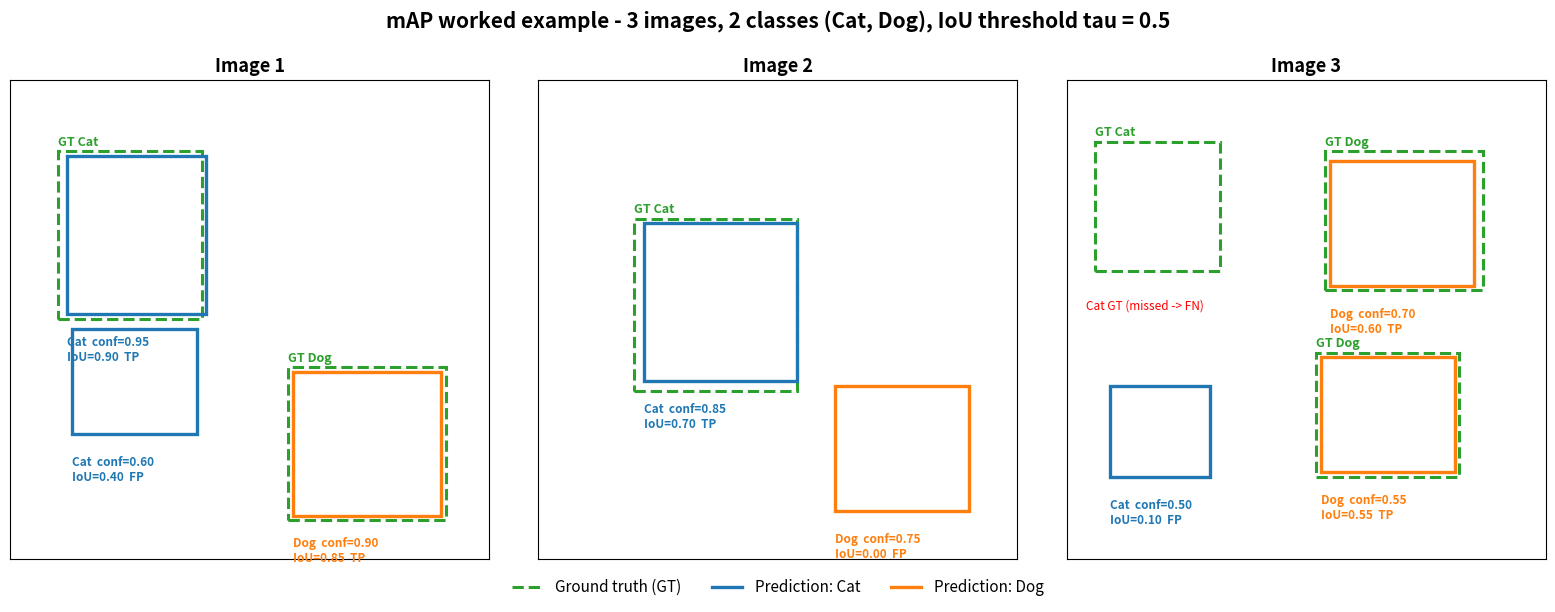

Reproduce this figure in Python. (Note: this script raises an exception after producing the figure.)
#!/usr/bin/env python3
"""Render the multi-class, multi-image mAP worked example figure.

Generates images/predictions_ground_truths_mAP.png used by
metrics_and_scoring_methods.ipynb (section "mAP").

Setup: 3 images, 2 classes (Cat, Dog), IoU threshold tau = 0.5.
  Green dashed box = ground truth (GT)
  Solid box        = prediction (blue = Cat, orange = Dog)
  Label            = class, confidence, IoU to matched GT, and TP/FP/FN.

The numbers here match exactly the tables computed in the notebook:
  AP_cat = 0.667, AP_dog = 0.833  ->  mAP@0.5 = 0.75
"""
import os
import matplotlib

matplotlib.use("Agg")
import matplotlib.pyplot as plt
from matplotlib.patches import Rectangle
from matplotlib.lines import Line2D

CAT = "#1f77b4"   # blue  -> Cat predictions
DOG = "#ff7f0e"   # orange -> Dog predictions
GT = "#2ca02c"    # green  -> ground truth

# Each panel is a 0..10 x 0..10 canvas.
# A box is (x, y, w, h). GT boxes are dashed green; predictions are solid colored.
# "fn" marks a ground-truth object that no prediction matched (missed detection).
images = {
    "Image 1": {
        "gt": [
            ("Cat", (1.0, 5.0, 3.0, 3.5)),
            ("Dog", (5.8, 0.8, 3.3, 3.2)),
        ],
        "pred": [
            ("Cat", CAT, (1.2, 5.1, 2.9, 3.3), 0.95, 0.90, "TP"),
            ("Cat", CAT, (1.3, 2.6, 2.6, 2.2), 0.60, 0.40, "FP"),
            ("Dog", DOG, (5.9, 0.9, 3.1, 3.0), 0.90, 0.85, "TP"),
        ],
        "fn": [],
    },
    "Image 2": {
        "gt": [
            ("Cat", (2.0, 3.5, 3.4, 3.6)),
        ],
        "pred": [
            ("Cat", CAT, (2.2, 3.7, 3.2, 3.3), 0.85, 0.70, "TP"),
            ("Dog", DOG, (6.2, 1.0, 2.8, 2.6), 0.75, 0.00, "FP"),
        ],
        "fn": [],
    },
    "Image 3": {
        "gt": [
            ("Cat", (0.6, 6.0, 2.6, 2.7)),   # this Cat GT is never matched -> FN
            ("Dog", (5.4, 5.6, 3.3, 2.9)),
            ("Dog", (5.2, 1.7, 3.0, 2.6)),
        ],
        "pred": [
            ("Cat", CAT, (0.9, 1.7, 2.1, 1.9), 0.50, 0.10, "FP"),
            ("Dog", DOG, (5.5, 5.7, 3.0, 2.6), 0.70, 0.60, "TP"),
            ("Dog", DOG, (5.3, 1.8, 2.8, 2.4), 0.55, 0.55, "TP"),
        ],
        "fn": ["Cat GT (missed -> FN)"],
    },
}

fig, axes = plt.subplots(1, 3, figsize=(16, 6))
fig.suptitle(
    "mAP worked example - 3 images, 2 classes (Cat, Dog), IoU threshold tau = 0.5",
    fontsize=15, fontweight="bold",
)

for ax, (title, data) in zip(axes, images.items()):
    ax.set_title(title, fontsize=13, fontweight="bold")
    ax.set_xlim(0, 10)
    ax.set_ylim(0, 10)
    ax.set_aspect("equal")
    ax.set_xticks([])
    ax.set_yticks([])

    # ground-truth boxes (green dashed)
    for cls, (x, y, w, h) in data["gt"]:
        ax.add_patch(Rectangle((x, y), w, h, fill=False, edgecolor=GT,
                               linestyle="--", linewidth=2.2))
        ax.text(x, y + h + 0.12, f"GT {cls}", color=GT, fontsize=9,
                fontweight="bold")

    # prediction boxes (solid, colored by class)
    for cls, color, (x, y, w, h), conf, iou, tag in data["pred"]:
        ax.add_patch(Rectangle((x, y), w, h, fill=False, edgecolor=color,
                               linewidth=2.4))
        verdict = "TP" if tag == "TP" else "FP"
        ax.text(x, y - 0.45,
                f"{cls}  conf={conf:.2f}\nIoU={iou:.2f}  {verdict}",
                color=color, fontsize=8.5, va="top", fontweight="bold")

    # missed ground truth note
    for i, note in enumerate(data["fn"]):
        ax.text(0.4, 5.2 + i * 0.6, note, color="red", fontsize=8.5,
                fontstyle="italic")

# shared legend
legend_handles = [
    Line2D([0], [0], color=GT, lw=2.2, ls="--", label="Ground truth (GT)"),
    Line2D([0], [0], color=CAT, lw=2.4, label="Prediction: Cat"),
    Line2D([0], [0], color=DOG, lw=2.4, label="Prediction: Dog"),
]
fig.legend(handles=legend_handles, loc="lower center", ncol=3, fontsize=11,
           frameon=False, bbox_to_anchor=(0.5, -0.02))

fig.tight_layout(rect=(0, 0.04, 1, 0.95))

img_dir = os.path.normpath(os.path.join(os.path.dirname(__file__), "..", "images"))
out = os.path.join(img_dir, "predictions_ground_truths_mAP.png")
fig.savefig(out, dpi=130, bbox_inches="tight")
print(f"wrote {out}")


# ---------------------------------------------------------------------------
# Second figure: per-class Precision-Recall curves for the SAME example.
# AP is computed with the Pascal VOC (2010+) "all-point" area method so the
# numbers match the tables in the notebook exactly.
# ---------------------------------------------------------------------------
import numpy as np


def average_precision(confidences, is_tp, n_gt):
    """All-point (area-under-PR) AP. Inputs need not be pre-sorted."""
    order = np.argsort(-np.asarray(confidences))
    tp = np.asarray(is_tp, dtype=float)[order]
    fp = 1.0 - tp
    cum_tp = np.cumsum(tp)
    cum_fp = np.cumsum(fp)
    recall = cum_tp / n_gt
    precision = cum_tp / np.maximum(cum_tp + cum_fp, 1e-12)

    mrec = np.concatenate(([0.0], recall, [1.0]))
    mpre = np.concatenate(([0.0], precision, [0.0]))
    for i in range(len(mpre) - 2, -1, -1):       # monotone-decreasing envelope
        mpre[i] = max(mpre[i], mpre[i + 1])
    idx = np.where(mrec[1:] != mrec[:-1])[0]
    ap = float(np.sum((mrec[idx + 1] - mrec[idx]) * mpre[idx + 1]))
    return ap, recall, precision, mrec, mpre


# (confidence, is_TP) per class, exactly as drawn above.
per_class = {
    "Cat": {"color": CAT, "n_gt": 3,
            "dets": [(0.95, 1), (0.85, 1), (0.60, 0), (0.50, 0)]},
    "Dog": {"color": DOG, "n_gt": 3,
            "dets": [(0.90, 1), (0.75, 0), (0.70, 1), (0.55, 1)]},
}

fig2, axes2 = plt.subplots(1, 2, figsize=(12, 5))
aps = {}
for ax, (cls, d) in zip(axes2, per_class.items()):
    conf = [c for c, _ in d["dets"]]
    tp = [t for _, t in d["dets"]]
    ap, rec, prec, mrec, mpre = average_precision(conf, tp, d["n_gt"])
    aps[cls] = ap

    ax.step(np.concatenate(([0], rec)), np.concatenate(([prec[0]], prec)),
            where="post", color=d["color"], lw=2, label="raw PR")
    ax.plot(mrec, mpre, color="gray", ls="--", lw=1.5, label="interpolated envelope")
    ax.fill_between(mrec, mpre, step="pre", alpha=0.12, color=d["color"])
    ax.scatter(rec, prec, color=d["color"], zorder=5)
    ax.set_title(f"{cls}: AP = {ap:.3f}", fontsize=13, fontweight="bold")
    ax.set_xlabel("Recall")
    ax.set_ylabel("Precision")
    ax.set_xlim(-0.02, 1.05)
    ax.set_ylim(0, 1.05)
    ax.grid(alpha=0.3)
    ax.legend(loc="lower left", fontsize=9)

mAP = sum(aps.values()) / len(aps)
fig2.suptitle(
    f"Per-class Precision-Recall (all-point AP).  "
    f"mAP@0.5 = ({aps['Cat']:.3f} + {aps['Dog']:.3f}) / 2 = {mAP:.3f}",
    fontsize=14, fontweight="bold",
)
fig2.tight_layout(rect=(0, 0, 1, 0.94))
out2 = os.path.join(img_dir, "precision_recall.png")
fig2.savefig(out2, dpi=130, bbox_inches="tight")
print(f"wrote {out2}")
print(f"AP_cat={aps['Cat']:.4f}  AP_dog={aps['Dog']:.4f}  mAP@0.5={mAP:.4f}")
